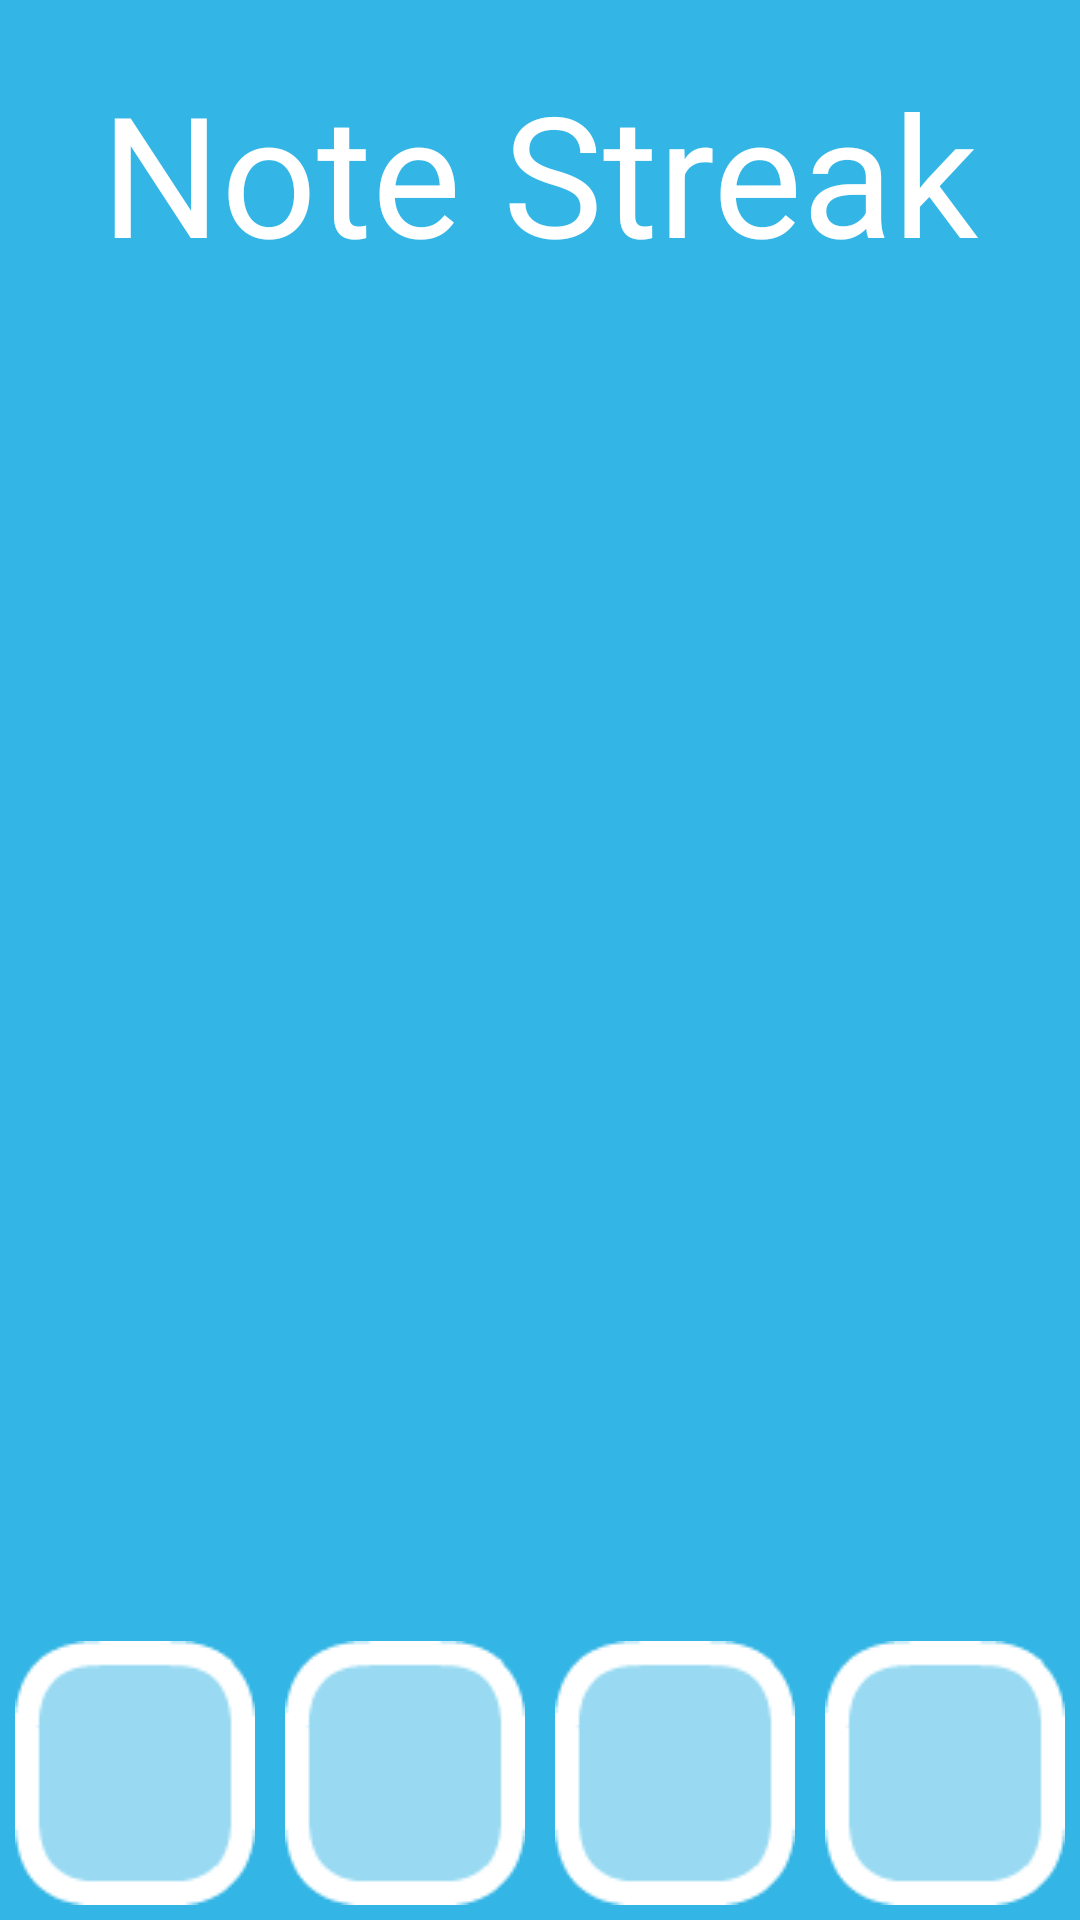

The Android layout XML behind this screen, and the referenced resources:
<!-- AndroidManifest.xml: application theme AppTheme.HalfActionBar -->
<!-- res/layout/activity_practice.xml -->
<?xml version="1.0" encoding="utf-8"?>
<RelativeLayout
    xmlns:android="http://schemas.android.com/apk/res/android"
    xmlns:tools="http://schemas.android.com/tools"
    android:layout_width="match_parent"
    android:layout_height="match_parent"
    android:fitsSystemWindows="true"
    tools:context=".PracticeActivity"
    android:background="@color/light_blue">

    <LinearLayout
        android:layout_width="wrap_content"
        android:layout_height="wrap_content"
        android:orientation="vertical"
        android:gravity="center_horizontal"
        android:layout_centerHorizontal="true"
        android:layout_margin="10dp">

    <TextView
        android:layout_width="wrap_content"
        android:layout_height="wrap_content"
        android:text="Note Streak"
        android:textSize="56dp"
        android:layout_marginTop="10dp"/>

    <TextView
        android:id="@+id/textview_note_streak"
        android:layout_width="wrap_content"
        android:layout_height="wrap_content"
        android:textSize="52dp"/>
    </LinearLayout>

    <RelativeLayout
        android:layout_height="wrap_content"
        android:layout_width="wrap_content"
        android:layout_centerInParent="true"
        android:paddingTop="40dp">

        <ImageView
            android:id="@+id/imageview_note_card"
            android:layout_width="wrap_content"
            android:layout_height="wrap_content"
            android:adjustViewBounds="true"/>

        <TextView
            android:id="@+id/textview_note_card_index"
            android:layout_width="wrap_content"
            android:layout_height="wrap_content"
            android:text="4/10"
            android:layout_centerHorizontal="true"
            android:textSize="24sp"
            android:layout_alignParentRight="true"
            android:layout_alignBottom="@+id/imageview_note_card"
            android:layout_marginRight="20dp"
            android:layout_marginBottom="35dp" />

    </RelativeLayout>

    <LinearLayout
        android:layout_width="match_parent"
        android:layout_height="wrap_content"
        android:orientation="horizontal"
        android:weightSum="4"
        android:layout_alignParentBottom="true">

        <Button
            android:id="@+id/button_practice_id_0"
            android:src="@mipmap/normal_button"
            android:layout_width="0dp"
            android:layout_height="wrap_content"
            android:background="@drawable/xhdpi_normal_button"
            android:textSize="32dp"
            android:padding="0dp"
            android:layout_weight="1"
            android:layout_margin="5dp"/>

        <Button
            android:id="@+id/button_practice_id_1"
            android:src="@mipmap/normal_button"
            android:layout_width="0dp"
            android:layout_height="wrap_content"
            android:background="@drawable/xhdpi_normal_button"
            android:textSize="32dp"
            android:padding="0dp"
            android:layout_weight="1"
            android:layout_marginRight="5dp"
            android:layout_margin="5dp"/>

        <Button
            android:id="@+id/button_practice_id_2"
            android:src="@mipmap/normal_button"
            android:layout_width="0dp"
            android:layout_height="wrap_content"
            android:background="@drawable/xhdpi_normal_button"
            android:textSize="32dp"
            android:padding="0dp"
            android:layout_weight="1"
            android:layout_marginRight="5dp"
            android:layout_margin="5dp"/>

        <Button
            android:id="@+id/button_practice_id_3"
            android:src="@mipmap/normal_button"
            android:layout_width="0dp"
            android:layout_height="wrap_content"
            android:background="@drawable/xhdpi_normal_button"
            android:textSize="32dp"
            android:padding="0dp"
            android:layout_weight="1"
            android:layout_margin="5dp"/>

    </LinearLayout>

</RelativeLayout>
<!-- resources referenced by this layout -->
<resources>
  <color name="light_blue">#33B5E5</color>
  <!-- mipmap normal_button: png bitmap (mipmap-hdpi, 1119 bytes) -->
  <style name="AppTheme.HalfActionBar">
          <item name="windowActionBar">true</item>
          <item name="windowNoTitle">true</item>
      </style>
</resources>
